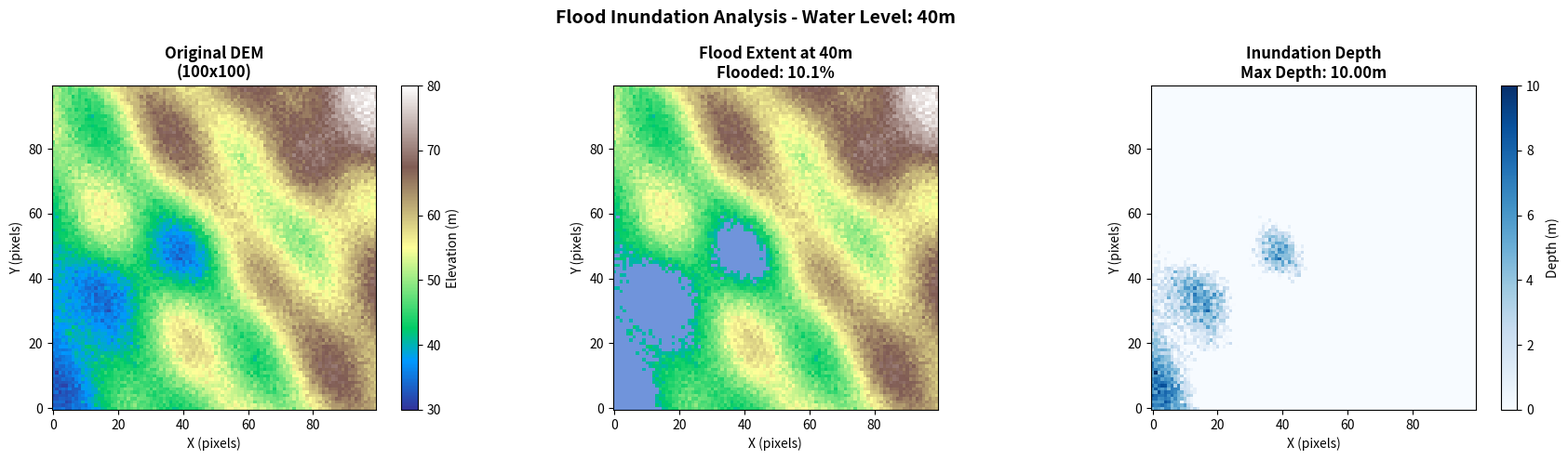
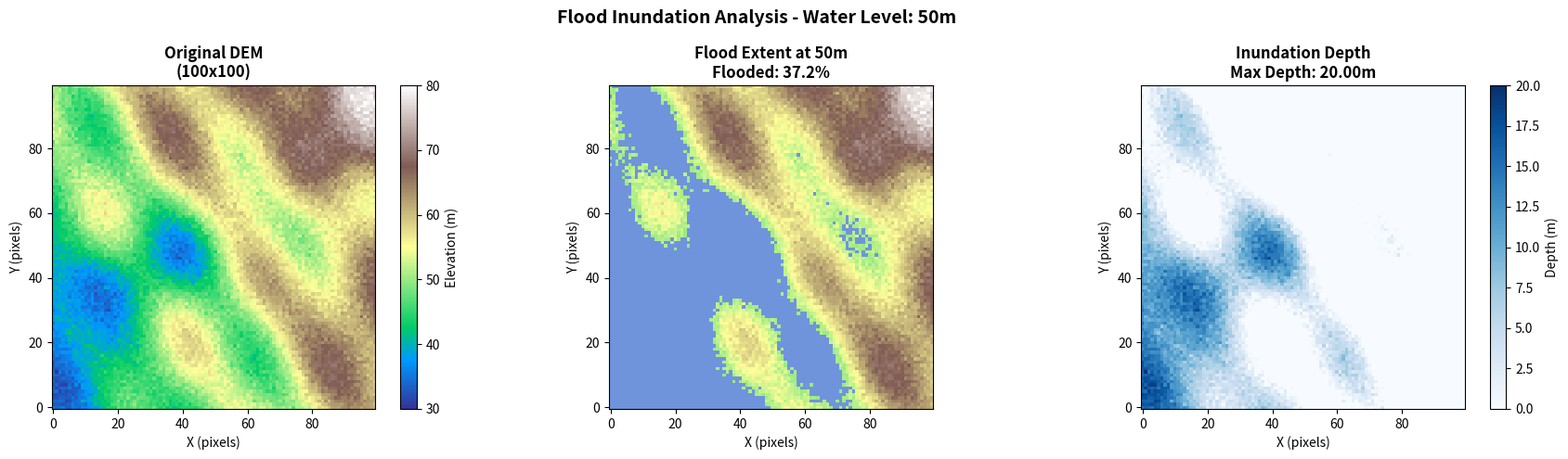
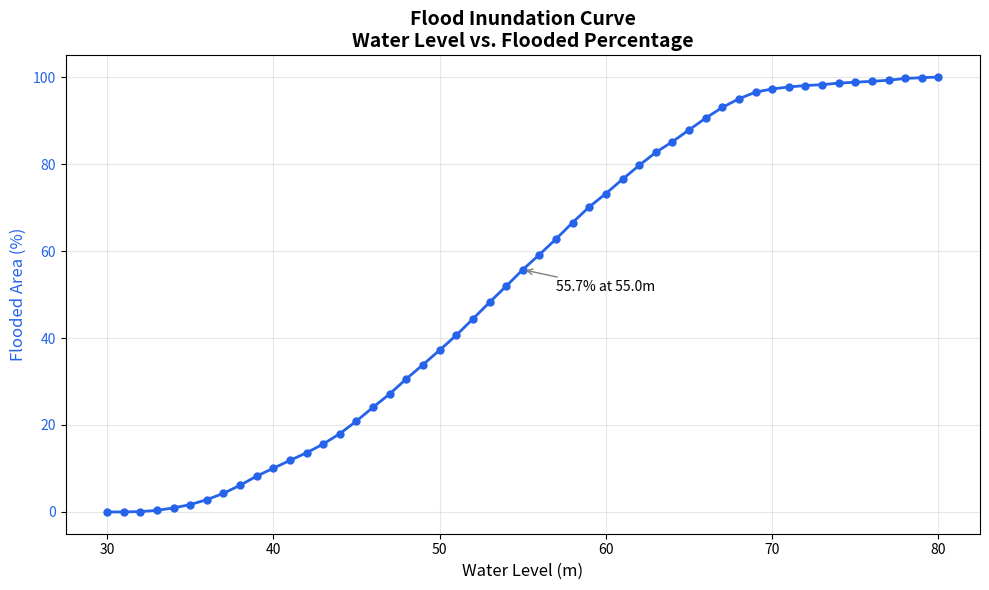

Generate these figures, in order, with matplotlib:
"""
Experiment 4: Flood Inundation Analysis (DEM-based)
====================================================
Spatial flood inundation analysis using Digital Elevation Model data.
- DEM generation (synthetic terrain)
- Flood calculation (elevation < water_level)
- Flood extent visualization
- Dynamic water level simulation
- Flooded area percentage vs water level curve
"""

import numpy as np
import os
import matplotlib
matplotlib.use('Agg')
import matplotlib.pyplot as plt
from matplotlib.colors import LinearSegmentedColormap


def generate_dem(size: int = 100, seed: int = 42) -> np.ndarray:
    """Generate synthetic DEM with realistic terrain features.

    Creates a 100x100 grid with elevations between 30-80m.
    Terrain includes: river valley, hills, and flat plains.
    """
    np.random.seed(seed)
    x = np.linspace(-3, 3, size)
    y = np.linspace(-3, 3, size)
    X, Y = np.meshgrid(x, y)

    # Base terrain: gentle slope + hills
    dem = 50 + 5 * X + 3 * Y  # gentle slope
    dem += 8 * np.sin(X * 2) * np.cos(Y * 1.5)  # hills
    dem += 6 * np.sin(X * 3 + Y * 2)  # terrain variation
    dem += np.random.randn(size, size) * 1.5  # micro-terrain

    # River valley (dip in the middle)
    river_valley = -12 * np.exp(-((Y - 0.3 * X) ** 2) / 0.8)
    dem += river_valley

    # Normalize to 30-80m range
    dem = 30 + (dem - dem.min()) / (dem.max() - dem.min()) * 50
    return dem.astype(np.float32)


def calculate_flood(dem: np.ndarray, water_level: float) -> dict:
    """Calculate flood inundation for a given water level.

    Args:
        dem: 2D elevation array in meters.
        water_level: Flood water level in meters.

    Returns:
        Dictionary with:
        - flooded_mask: Boolean array (True where flooded)
        - depth_array: Inundation depth (0 where not flooded)
        - percentage: Percentage of area flooded
        - max_depth: Maximum inundation depth
    """
    flooded_mask = dem < water_level
    depth_array = np.where(flooded_mask, water_level - dem, 0.0)
    percentage = flooded_mask.mean() * 100
    max_depth = depth_array.max()

    return {
        'flooded_mask': flooded_mask,
        'depth_array': depth_array,
        'percentage': float(percentage),
        'max_depth': float(max_depth)
    }


def visualize_flood(dem: np.ndarray, result: dict, water_level: float, filename: str):
    """Create flood extent visualization with terrain and water overlay."""
    fig, axes = plt.subplots(1, 3, figsize=(18, 5))

    # Panel 1: Original DEM
    im1 = axes[0].imshow(dem, cmap='terrain', origin='lower')
    axes[0].set_title(f'Original DEM\n({dem.shape[0]}x{dem.shape[1]})', fontsize=12, fontweight='bold')
    axes[0].set_xlabel('X (pixels)')
    axes[0].set_ylabel('Y (pixels)')
    plt.colorbar(im1, ax=axes[0], label='Elevation (m)')

    # Panel 2: Flooded mask overlay
    terrain_rgba = plt.cm.terrain(plt.Normalize()(dem))
    flood_overlay = np.zeros_like(terrain_rgba)
    flood_overlay[result['flooded_mask']] = [0.2, 0.4, 0.8, 0.7]  # Blue with transparency
    combined = np.where(result['flooded_mask'][:, :, None], flood_overlay, terrain_rgba)
    axes[1].imshow(combined, origin='lower')
    axes[1].set_title(f'Flood Extent at {water_level}m\nFlooded: {result["percentage"]:.1f}%', fontsize=12, fontweight='bold')
    axes[1].set_xlabel('X (pixels)')
    axes[1].set_ylabel('Y (pixels)')

    # Panel 3: Inundation depth
    im3 = axes[2].imshow(result['depth_array'], cmap='Blues', origin='lower')
    axes[2].set_title(f'Inundation Depth\nMax Depth: {result["max_depth"]:.2f}m', fontsize=12, fontweight='bold')
    axes[2].set_xlabel('X (pixels)')
    axes[2].set_ylabel('Y (pixels)')
    plt.colorbar(im3, ax=axes[2], label='Depth (m)')

    fig.suptitle(f'Flood Inundation Analysis - Water Level: {water_level}m', fontsize=14, fontweight='bold')
    plt.tight_layout()
    plt.savefig(filename, dpi=150, bbox_inches='tight')
    plt.close(fig)
    print(f"Saved: {filename}")


def simulate_rising_water(dem: np.ndarray, levels: np.ndarray) -> dict:
    """Simulate rising water levels and compute flooded percentage.

    Args:
        dem: 2D elevation array.
        levels: Array of water levels to simulate.

    Returns:
        Dictionary with levels and percentages arrays.
    """
    percentages = []
    max_depths = []
    for wl in levels:
        result = calculate_flood(dem, wl)
        percentages.append(result['percentage'])
        max_depths.append(result['max_depth'])

    return {
        'levels': levels,
        'percentages': np.array(percentages),
        'max_depths': np.array(max_depths)
    }


def plot_flood_curve(sim_results: dict, filename: str = 'flood_curve.png'):
    """Plot water level vs flooded percentage curve."""
    fig, ax1 = plt.subplots(figsize=(10, 6))

    color1 = '#2563eb'
    ax1.plot(sim_results['levels'], sim_results['percentages'], 'o-', color=color1, linewidth=2, markersize=5)
    ax1.set_xlabel('Water Level (m)', fontsize=12)
    ax1.set_ylabel('Flooded Area (%)', color=color1, fontsize=12)
    ax1.tick_params(axis='y', labelcolor=color1)
    ax1.grid(True, alpha=0.3)
    ax1.set_title('Flood Inundation Curve\nWater Level vs. Flooded Percentage', fontsize=14, fontweight='bold')

    # Add annotations
    mid_idx = len(sim_results['levels']) // 2
    ax1.annotate(f'{sim_results["percentages"][mid_idx]:.1f}% at {sim_results["levels"][mid_idx]}m',
                xy=(sim_results['levels'][mid_idx], sim_results['percentages'][mid_idx]),
                xytext=(sim_results['levels'][mid_idx] + 2, sim_results['percentages'][mid_idx] - 5),
                arrowprops=dict(arrowstyle='->', color='gray'), fontsize=10)

    plt.tight_layout()
    plt.savefig(filename, dpi=150, bbox_inches='tight')
    plt.close(fig)
    print(f"Saved: {filename}")


def validate(dem: np.ndarray) -> list:
    """Validate physical correctness of flood calculations."""
    results = []
    min_elev = dem.min()
    max_elev = dem.max()

    # Test 1: Water below min elevation -> 0% flooded
    r = calculate_flood(dem, min_elev - 1)
    results.append(("WL < min elevation -> 0%", abs(r['percentage']) < 0.01))

    # Test 2: Water above max elevation -> 100% flooded
    r = calculate_flood(dem, max_elev + 1)
    results.append(("WL > max elevation -> 100%", abs(r['percentage'] - 100) < 0.01))

    # Test 3: Flooded area monotonic (increases with WL)
    wls = np.linspace(min_elev, max_elev, 10)
    pcts = [calculate_flood(dem, wl)['percentage'] for wl in wls]
    monotonic = all(pcts[i] <= pcts[i + 1] + 1e-9 for i in range(len(pcts) - 1))
    results.append(("Flooded area increases monotonically", monotonic))

    # Test 4: Max depth equals WL - min_elev
    r = calculate_flood(dem, max_elev)
    results.append(("Max depth = WL - min_elev", abs(r['max_depth'] - (max_elev - min_elev)) < 0.5))

    # Test 5: Percentage between 0-100
    r = calculate_flood(dem, (min_elev + max_elev) / 2)
    results.append(("Percentage between 0-100", 0 <= r['percentage'] <= 100))

    return results


# =============================================================================
# Main Execution
# =============================================================================
if __name__ == '__main__':
    print("=" * 60)
    print("FLOOD INUNDATION ANALYSIS (DEM-based)")
    print("=" * 60)

    # Generate DEM
    dem = generate_dem(100, seed=42)
    os.makedirs('outputs', exist_ok=True)
    np.save('outputs/dem_data.npy', dem)
    print(f"\n[1] DEM generated: {dem.shape}, range=[{dem.min():.1f}, {dem.max():.1f}]m")

    # Flood at specific levels
    for wl in [40, 50]:
        result = calculate_flood(dem, wl)
        visualize_flood(dem, result, wl, f'outputs/flood_extent_{wl}m.png')
        print(f"\n[2] WL={wl}m: Flooded={result['percentage']:.2f}%, Max Depth={result['max_depth']:.2f}m")

    # Dynamic simulation
    levels = np.linspace(30, 80, 51)
    sim = simulate_rising_water(dem, levels)
    plot_flood_curve(sim, 'outputs/flood_curve.png')
    print(f"\n[3] Dynamic simulation: {len(levels)} levels from {levels[0]}m to {levels[-1]}m")

    # Validation
    print("\n[4] Validation Results:")
    print("-" * 40)
    all_pass = True
    for name, passed in validate(dem):
        status = "PASS" if passed else "FAIL"
        if not passed: all_pass = False
        print(f"  [{status}] {name}")
    print("-" * 40)
    print(f"  Overall: {'ALL PASS' if all_pass else 'SOME FAILED'}")
    print("\n" + "=" * 60)
    print("Analysis complete. All outputs saved.")
